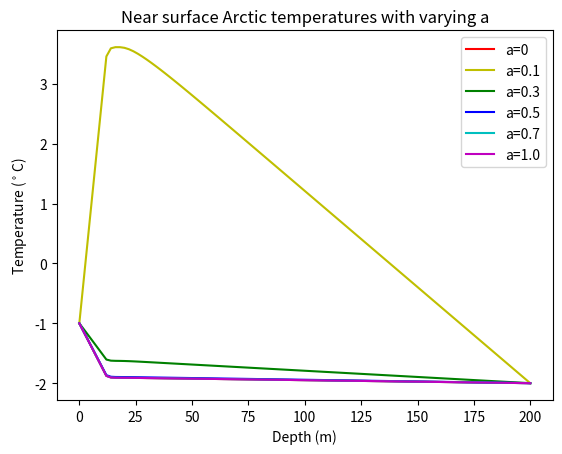

The script that saved this image:
###############################################################################
# ATSC 409 Mini-Project 01
###############################################################################

import numpy as np
import matplotlib.pyplot as plt

##### The function mp1 outputs values for depth d and temperature as a function
##### of depth x, given N discrete points, ice concentration B, light 
##### attenuation rate a, and salinity level h.
def mp1(N, b, a, h):
    ##### Input:
    ##### N = number of discrete depth steps
    ##### b = ice concentration
    ##### a = light attenuation rate
    ##### h = depth at which water salinity begins to differ

    ##### Initialize constants.
    Cp = 4e6
    Amax = 1e-2
    Adepth = 1e-4
    Adip = 1.5e-3

    ##### Set grid spacing and depth values.
    s = 200/N
    d = np.arange(0, 200.5, s)

    ##### Write functions that compute values for Ah and dAh.
    def Ah(d):
        if d <= h:
            return Amax 
        return Adepth + (Amax - Adepth - Adip*(d-h))*np.exp(-0.5*(d-h))
    
    def dAh(d):
        if d <= h:
            return 0
        return (-1*Adip - 0.5*(Amax - Adepth - Adip*(d-h)))*np.exp(-0.5*(d-h))

    ##### Write a function that computes the right-hand side of the equation.
    def rhs(d):
        rs = -2*s*s*a*(1-b)*90*np.exp(-1*a*d)/Cp
        rs[0] = -1
        rs[N] = -2
        return rs

    ##### Write a function that computes the differential system matrix.
    def lhs(N):
        m = np.zeros((N+1, N+1))
        m[0, 0] = m[N, N] = 1
        for i in range(1,N):
            m[i, i-1] = s*dAh(d[i]) + 2*Ah(d[i]) 
            m[i, i+1] = -1*s*dAh(d[i]) + 2*Ah(d[i])
            m[i, i] = -4*Ah(d[i])
        return m

    ##### Solve the system.
    x = np.linalg.solve(lhs(N), rhs(d))

    ##### Check the properties of the differential system matrix.
    ls = lhs(N)
    lsi = np.linalg.inv(ls)
    c = np.linalg.cond(ls)
    mse = ((ls*lsi - np.identity(N+1))**2).mean(axis = None)

    ##### Print the condition number of the differential system matrix and the
    ##### mean squared difference between the identity matrix and the product
    ##### of the differential system matrix and its inverse. A system is
    ##### "better" if it has low condition number and the difference between 
    ##### the identity matrix and the product of the system and its inverse is
    ##### low. For a well-conditioned matrix A, it is expected that A'*A ~ I. 
    print([c, mse])
    
    ##### At the end of the function, print c and mse, and return d and x.
    return [d, x]

##### Section I:
##### Run simulations with varying number of discrete points N.
n1 = mp1(50, 0.5, 0.1, 10)
n2 = mp1(75, 0.5, 0.1, 10)
n3 = mp1(100, 0.5, 0.1, 10)
n4 = mp1(150, 0.5, 0.1, 10)
n5 = mp1(200, 0.5, 0.1, 10)
n6 = mp1(400, 0.5, 0.1, 10)
plt.close()
plt.plot(n1[0], n1[1], 'r')
plt.plot(n2[0], n2[1], 'y')
plt.plot(n3[0], n3[1], 'g')
plt.plot(n4[0], n4[1], 'b')
plt.plot(n5[0], n5[1], 'c')
plt.plot(n6[0], n6[1], 'm')
plt.xlabel('Depth (m)')
plt.ylabel('Temperature ($^\circ$C)')
plt.title('Near surface Arctic temperatures with varying N')
plt.legend(['N=50', 'N=75', 'N=100', 'N=150','N=200','N=400'])
### We choose N=100. As N increases, cond number increases.

##### Section II:
##### Using N=100, run simulations with varying levels of salinity h.
h1 = mp1(100, 0.5, 0.1, 10)
h2 = mp1(100, 0.5, 0.1, 20)
h3 = mp1(100, 0.5, 0.1, 40)
h4 = mp1(100, 0.5, 0.1, 80)
h5 = mp1(100, 0.5, 0.1, 160)
h6 = mp1(100, 0.5, 0.1, 200)
plt.close()
plt.plot(h1[0], h1[1], 'r')
plt.plot(h2[0], h2[1], 'y')
plt.plot(h3[0], h3[1], 'g')
plt.plot(h4[0], h4[1], 'b')
plt.plot(h5[0], h5[1], 'c')
plt.plot(h6[0], h6[1], 'm')
plt.xlabel('Depth (m)')
plt.ylabel('Temperature ($^\circ$C)')
plt.title('Near surface Arctic temperatures with varying h')
plt.legend(['h=10', 'h=20', 'h=40', 'h=80', 'h=160', 'h=200'])

##### Section III:
##### Using N=100, explore temp profiles for various ice concentrations B.
b1 = mp1(100, 0.0, 0.1, 10) 
b2 = mp1(100, 0.1, 0.1, 10) 
b3 = mp1(100, 0.3, 0.1, 10) 
b4 = mp1(100, 0.5, 0.1, 10) 
b5 = mp1(100, 0.7, 0.1, 10) 
b6 = mp1(100, 1.0, 0.1, 10)
plt.close()
plt.plot(b1[0], b1[1], 'r')
plt.plot(b2[0], b2[1], 'y')
plt.plot(b3[0], b3[1], 'g')
plt.plot(b4[0], b4[1], 'b')
plt.plot(b5[0], b5[1], 'c')
plt.plot(b6[0], b6[1], 'm')
plt.xlabel('Depth (m)')
plt.ylabel('Temperature ($^\circ$C)')
plt.title('Near surface Arctic temperatures with varying B')
plt.legend(['B=0', 'B=0.1', 'B=0.3', 'B=0.5', 'B=0.7', 'B=1.0'])

##### Section IV:
##### Using N=100, explore temp profiles for various light attenuation rates a.
a1 = mp1(100, 0.5, 0.0, 10) 
a2 = mp1(100, 0.5, 0.1, 10) 
a3 = mp1(100, 0.5, 0.3, 10) 
a4 = mp1(100, 0.5, 0.5, 10) 
a5 = mp1(100, 0.5, 0.7, 10) 
a6 = mp1(100, 0.5, 1.0, 10) 
plt.close()
plt.plot(a1[0], a1[1], 'r')
plt.plot(a2[0], a2[1], 'y')
plt.plot(a3[0], a3[1], 'g')
plt.plot(a4[0], a4[1], 'b')
plt.plot(a5[0], a5[1], 'c')
plt.plot(a6[0], a6[1], 'm')
plt.xlabel('Depth (m)')
plt.ylabel('Temperature ($^\circ$C)')
plt.title('Near surface Arctic temperatures with varying a')
plt.legend(['a=0', 'a=0.1', 'a=0.3', 'a=0.5', 'a=0.7', 'a=1.0'])

###############################################################################